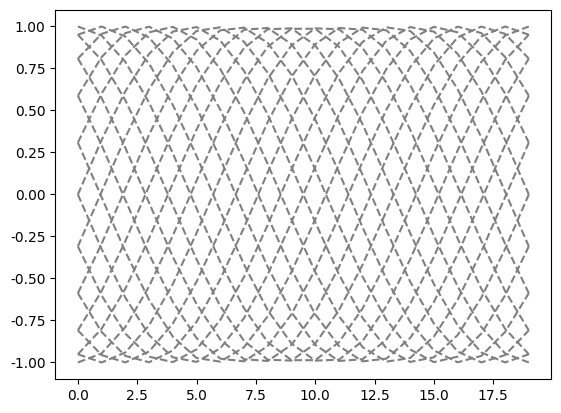

Here is the Python script that generated this plot:
import matplotlib.pyplot as plt
#解决中文乱码问题
import numpy as np
fig = plt.figure()
ax = fig.subplots()
from matplotlib.animation import ArtistAnimation

plt.rcParams['font.sans-serif'] = ['SimHei']
plt.rcParams['axes.unicode_minus'] = False

#折线图
def plot_demo():
    x = [1,2,3,4,5]
    y = [2,6,5,18,21]
    plt.plot(x,y)
    plt.title("折线图")
    plt.xlabel("x轴")
    plt.ylabel("y轴")
    plt.show()

#柱状图
def bar_demo():
    x = [1,2,3,4,5]
    y = [2,6,5,18,21]
    plt.bar(x,y)
    plt.show()

# 饼图
def pie_demo():
    labels = [1, 2, 3, 4, 5]
    sizes = [2, 6, 5, 18, 21]
    #autopct百分比格式
    plt.pie(sizes, labels=labels, autopct='%1.1f%%')
    plt.show()

#多图展示
def multi_demo():
    x = [1, 2, 3, 4, 5]
    y1 = [2, 4, 6, 8, 10]
    y2 = [1, 3, 5, 7, 9]

    fig, axs = plt.subplots(2, 1, figsize=(6, 8))

    axs[0].plot(x, y1)
    axs[0].set_title('Line Chart 1')
    axs[0].set_xlabel('X-axis')
    axs[0].set_ylabel('Y-axis')

    axs[1].plot(x, y2, color='red', linestyle='--')
    axs[1].set_title('Line Chart 2')
    axs[1].set_xlabel('X-axis')
    axs[1].set_ylabel('Y-axis')

    plt.tight_layout()
    plt.show()

def demo():
    arts = []
    t = np.linspace(0, np.pi * 2, 20)
    for i in range(20):
        t += np.pi * 2 / 20
        y = np.sin(t)
        lines = ax.plot(y, '--', c='gray')  # 绘制一帧图形
        arts.append(lines)  # 每帧图形都保存到列表中

    ani = ArtistAnimation(fig, arts, interval=200)  # 绘制动画
    # ani.save("animate_artists_basic.gif")  #保存动画
    plt.show()  # 显示动画

demo()
